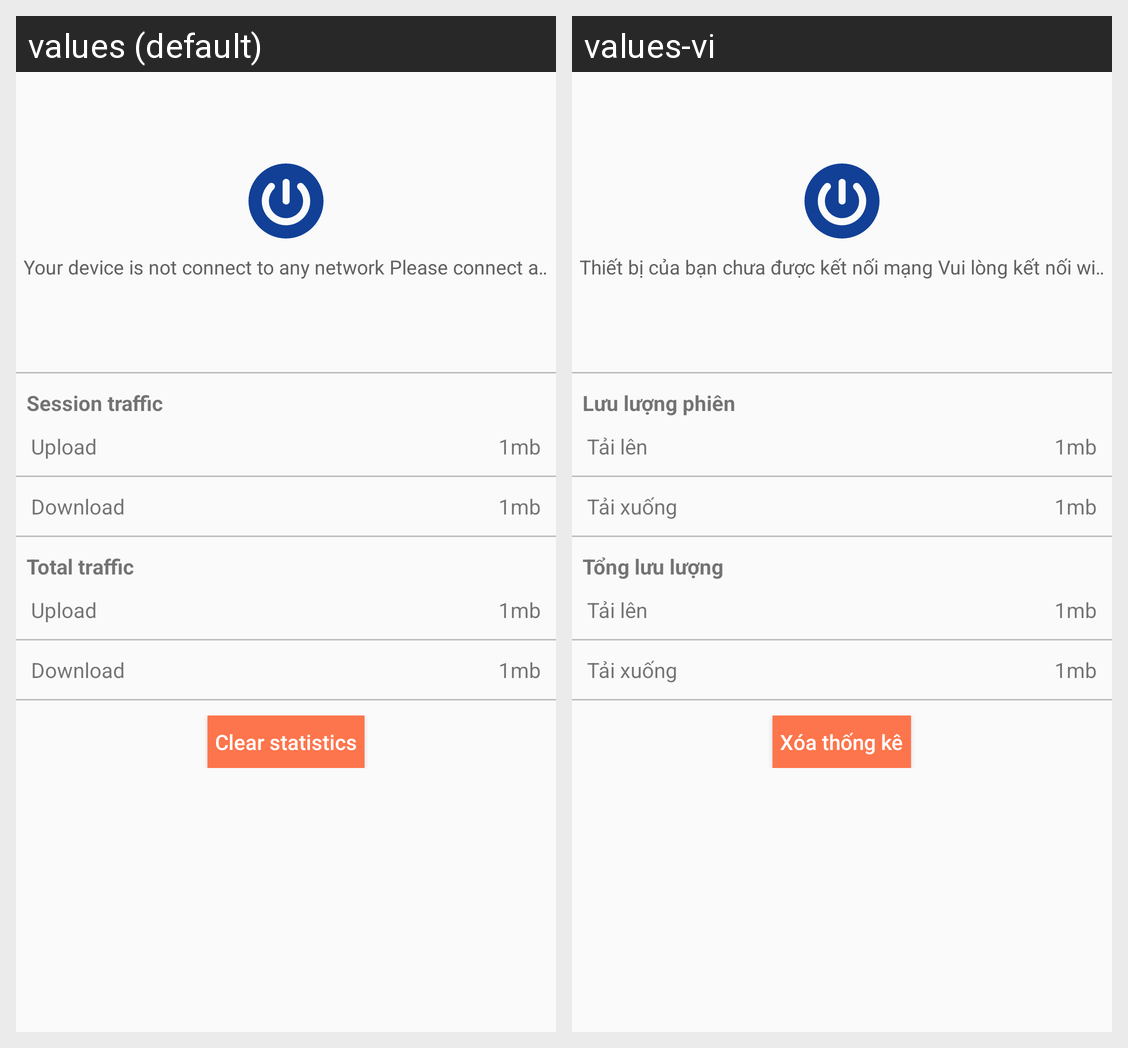

The same Android screen rendered under two of its app's locales, left to right. List the strings drawn on it with the default value and each locale's translation.
Android screen res/layout/fragment_connection.xml rendered under 2 locales, left to right: values (default), values-vi. Device: Nexus 5 (rendered at 1080×1920; each locale shown at half size, 540×960, under a caption strip naming it); theme AppTheme.
Strings drawn on this screen, with the default value and each locale's value (text and hints the layout hard-codes, and strings that could not be matched under every locale, appear in the picture but are not listed):

no_network
  values: Your device is not connect to any network
      Please connect any wifi or enable mobile data to continue
  values-vi: Thiết bị của bạn chưa được kết nối mạng
      Vui lòng kết nối wifi hoặc bật kết nối di động để tiếp tục

traffic_session
  values: Session traffic
  values-vi: Lưu lượng phiên

total_traffic
  values: Total traffic
  values-vi: Tổng lưu lượng

clear_statistics
  values: Clear statistics
  values-vi: Xóa thống kê
